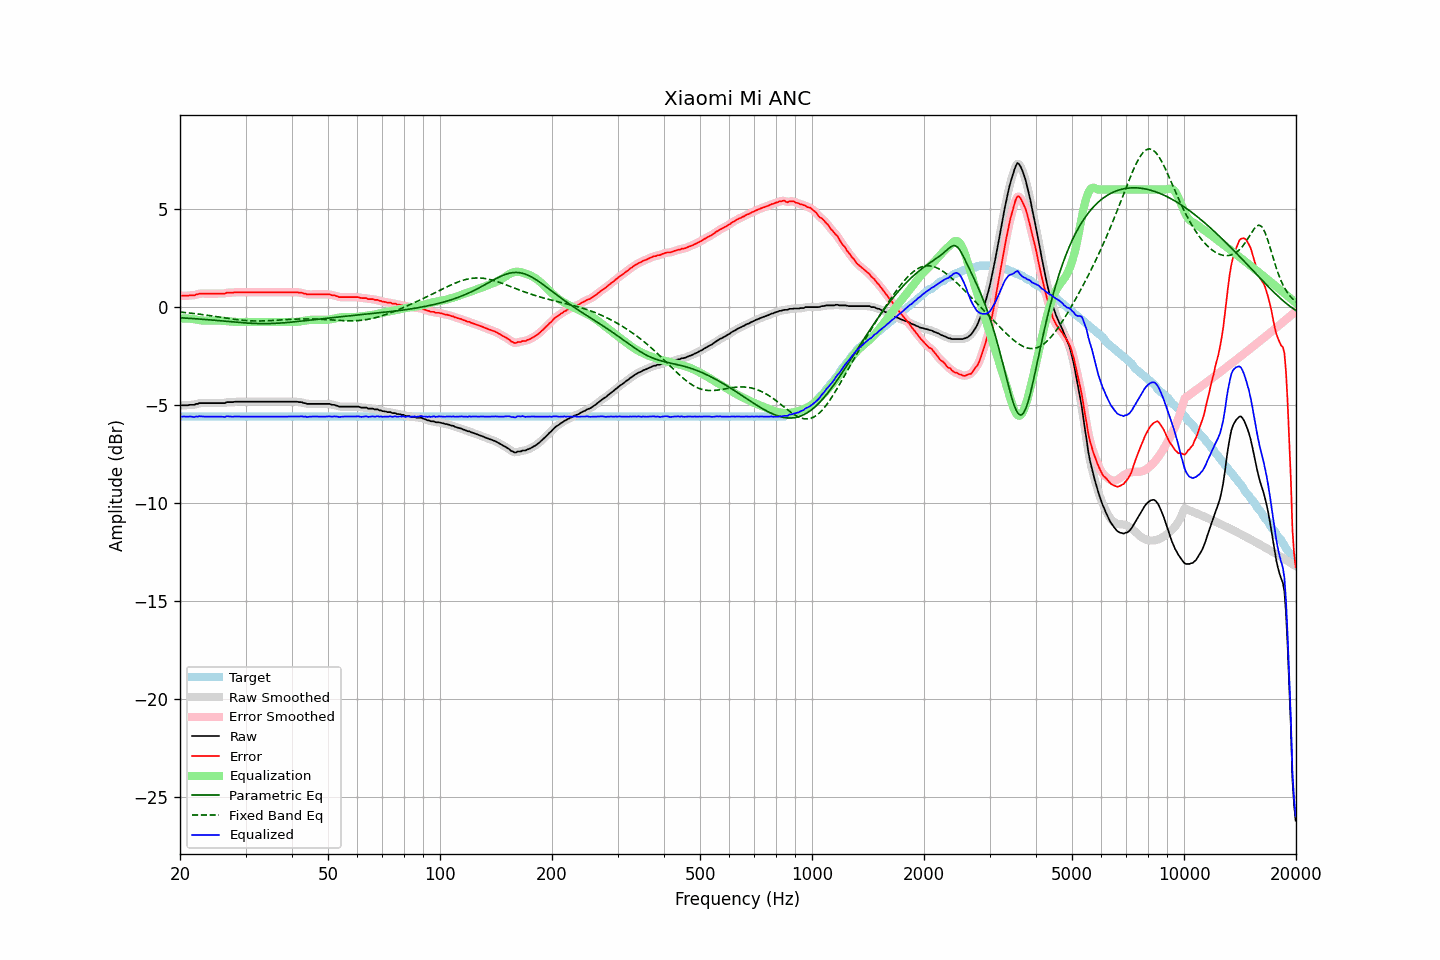

Source data for this figure (header and first rows):
frequency, raw, error, smoothed, error_smoothed, equalization, parametric_eq, fixed_band_eq, equalized_raw, equalized_smoothed, target
20.00, -5.01, 0.58, -5.01, 0.58, -0.58, -0.54, -0.25, -5.59, -5.59, -5.59
20.20, -5.01, 0.58, -5.01, 0.58, -0.58, -0.55, -0.26, -5.59, -5.59, -5.59
20.40, -5.01, 0.58, -5.01, 0.58, -0.58, -0.55, -0.27, -5.59, -5.59, -5.59
20.61, -5.01, 0.58, -5.01, 0.58, -0.58, -0.56, -0.28, -5.59, -5.59, -5.59
20.81, -5.01, 0.58, -5.01, 0.58, -0.58, -0.56, -0.29, -5.59, -5.59, -5.59
21.02, -5.01, 0.58, -5.00, 0.59, -0.58, -0.57, -0.29, -5.59, -5.59, -5.59
21.23, -4.99, 0.60, -5.00, 0.59, -0.59, -0.57, -0.30, -5.58, -5.59, -5.59
21.44, -4.99, 0.60, -5.00, 0.59, -0.60, -0.58, -0.31, -5.59, -5.59, -5.59
21.66, -4.99, 0.60, -4.99, 0.60, -0.61, -0.58, -0.32, -5.60, -5.60, -5.59
21.87, -4.99, 0.60, -4.98, 0.61, -0.63, -0.59, -0.33, -5.61, -5.60, -5.59
22.09, -4.94, 0.65, -4.95, 0.63, -0.64, -0.60, -0.34, -5.58, -5.59, -5.59
22.31, -4.94, 0.65, -4.93, 0.66, -0.65, -0.60, -0.35, -5.59, -5.58, -5.59
22.54, -4.90, 0.69, -4.91, 0.68, -0.67, -0.61, -0.36, -5.57, -5.57, -5.59
22.76, -4.90, 0.69, -4.90, 0.69, -0.68, -0.61, -0.37, -5.58, -5.58, -5.59
22.99, -4.90, 0.69, -4.90, 0.69, -0.68, -0.62, -0.38, -5.58, -5.58, -5.59
23.22, -4.90, 0.69, -4.90, 0.69, -0.69, -0.63, -0.39, -5.59, -5.59, -5.59
23.45, -4.90, 0.69, -4.90, 0.69, -0.69, -0.63, -0.40, -5.59, -5.59, -5.59
23.69, -4.90, 0.69, -4.90, 0.69, -0.69, -0.64, -0.42, -5.59, -5.59, -5.59
23.92, -4.90, 0.69, -4.90, 0.69, -0.69, -0.65, -0.43, -5.59, -5.59, -5.59
24.16, -4.90, 0.69, -4.90, 0.69, -0.69, -0.65, -0.44, -5.59, -5.59, -5.59
24.40, -4.90, 0.69, -4.90, 0.69, -0.69, -0.66, -0.45, -5.59, -5.59, -5.59
24.65, -4.90, 0.69, -4.90, 0.69, -0.69, -0.67, -0.47, -5.59, -5.59, -5.59
24.89, -4.90, 0.69, -4.90, 0.69, -0.69, -0.68, -0.48, -5.59, -5.59, -5.59
25.14, -4.90, 0.69, -4.90, 0.69, -0.69, -0.68, -0.49, -5.59, -5.59, -5.59
25.39, -4.90, 0.69, -4.90, 0.69, -0.69, -0.69, -0.50, -5.59, -5.59, -5.59
25.65, -4.90, 0.69, -4.90, 0.69, -0.69, -0.70, -0.52, -5.59, -5.59, -5.59
25.91, -4.90, 0.69, -4.90, 0.68, -0.70, -0.71, -0.53, -5.60, -5.60, -5.59
26.16, -4.90, 0.69, -4.90, 0.69, -0.70, -0.71, -0.54, -5.60, -5.60, -5.59
26.43, -4.90, 0.69, -4.88, 0.71, -0.71, -0.72, -0.55, -5.61, -5.59, -5.59
26.69, -4.85, 0.74, -4.87, 0.72, -0.72, -0.73, -0.57, -5.57, -5.58, -5.59
26.96, -4.85, 0.74, -4.85, 0.74, -0.73, -0.74, -0.58, -5.58, -5.58, -5.59
27.23, -4.85, 0.74, -4.85, 0.74, -0.73, -0.74, -0.59, -5.58, -5.58, -5.59
27.50, -4.85, 0.74, -4.85, 0.74, -0.74, -0.75, -0.60, -5.59, -5.59, -5.59
27.77, -4.85, 0.74, -4.84, 0.75, -0.75, -0.76, -0.61, -5.60, -5.59, -5.59
28.05, -4.83, 0.76, -4.84, 0.75, -0.75, -0.77, -0.63, -5.58, -5.59, -5.59
28.33, -4.83, 0.76, -4.83, 0.76, -0.76, -0.77, -0.64, -5.59, -5.59, -5.59
28.62, -4.83, 0.76, -4.83, 0.76, -0.76, -0.78, -0.65, -5.59, -5.59, -5.59
28.90, -4.83, 0.76, -4.83, 0.76, -0.76, -0.79, -0.66, -5.59, -5.59, -5.59
29.19, -4.83, 0.76, -4.83, 0.76, -0.76, -0.79, -0.66, -5.59, -5.59, -5.59
29.48, -4.83, 0.76, -4.83, 0.76, -0.76, -0.80, -0.67, -5.59, -5.59, -5.59
29.78, -4.83, 0.76, -4.83, 0.76, -0.76, -0.81, -0.68, -5.59, -5.59, -5.59
30.08, -4.83, 0.76, -4.83, 0.76, -0.76, -0.81, -0.69, -5.59, -5.59, -5.59
30.38, -4.83, 0.76, -4.83, 0.76, -0.76, -0.82, -0.69, -5.59, -5.59, -5.59
30.68, -4.83, 0.76, -4.83, 0.76, -0.76, -0.82, -0.70, -5.59, -5.59, -5.59
30.99, -4.83, 0.76, -4.83, 0.76, -0.76, -0.83, -0.70, -5.59, -5.59, -5.59
31.30, -4.83, 0.76, -4.83, 0.76, -0.76, -0.83, -0.70, -5.59, -5.59, -5.59
31.61, -4.83, 0.76, -4.83, 0.76, -0.76, -0.83, -0.71, -5.59, -5.59, -5.59
31.93, -4.83, 0.76, -4.83, 0.76, -0.76, -0.84, -0.71, -5.59, -5.59, -5.59
32.24, -4.83, 0.76, -4.83, 0.76, -0.76, -0.84, -0.71, -5.59, -5.59, -5.59
32.57, -4.83, 0.76, -4.83, 0.76, -0.76, -0.84, -0.71, -5.59, -5.59, -5.59
32.89, -4.83, 0.76, -4.83, 0.76, -0.76, -0.84, -0.71, -5.59, -5.59, -5.59
33.22, -4.83, 0.76, -4.83, 0.76, -0.76, -0.84, -0.71, -5.59, -5.59, -5.59
33.55, -4.83, 0.76, -4.83, 0.76, -0.76, -0.84, -0.70, -5.59, -5.59, -5.59
33.89, -4.83, 0.76, -4.83, 0.76, -0.76, -0.84, -0.70, -5.59, -5.59, -5.59
34.23, -4.83, 0.76, -4.83, 0.76, -0.76, -0.84, -0.70, -5.59, -5.59, -5.59
34.57, -4.83, 0.76, -4.83, 0.76, -0.76, -0.84, -0.69, -5.59, -5.59, -5.59
34.92, -4.83, 0.76, -4.83, 0.76, -0.76, -0.84, -0.69, -5.59, -5.59, -5.59
35.27, -4.83, 0.76, -4.83, 0.76, -0.76, -0.84, -0.69, -5.59, -5.59, -5.59
35.62, -4.83, 0.76, -4.83, 0.76, -0.76, -0.83, -0.68, -5.59, -5.59, -5.59
35.97, -4.83, 0.76, -4.83, 0.76, -0.76, -0.83, -0.68, -5.59, -5.59, -5.59
... 635 more rows
